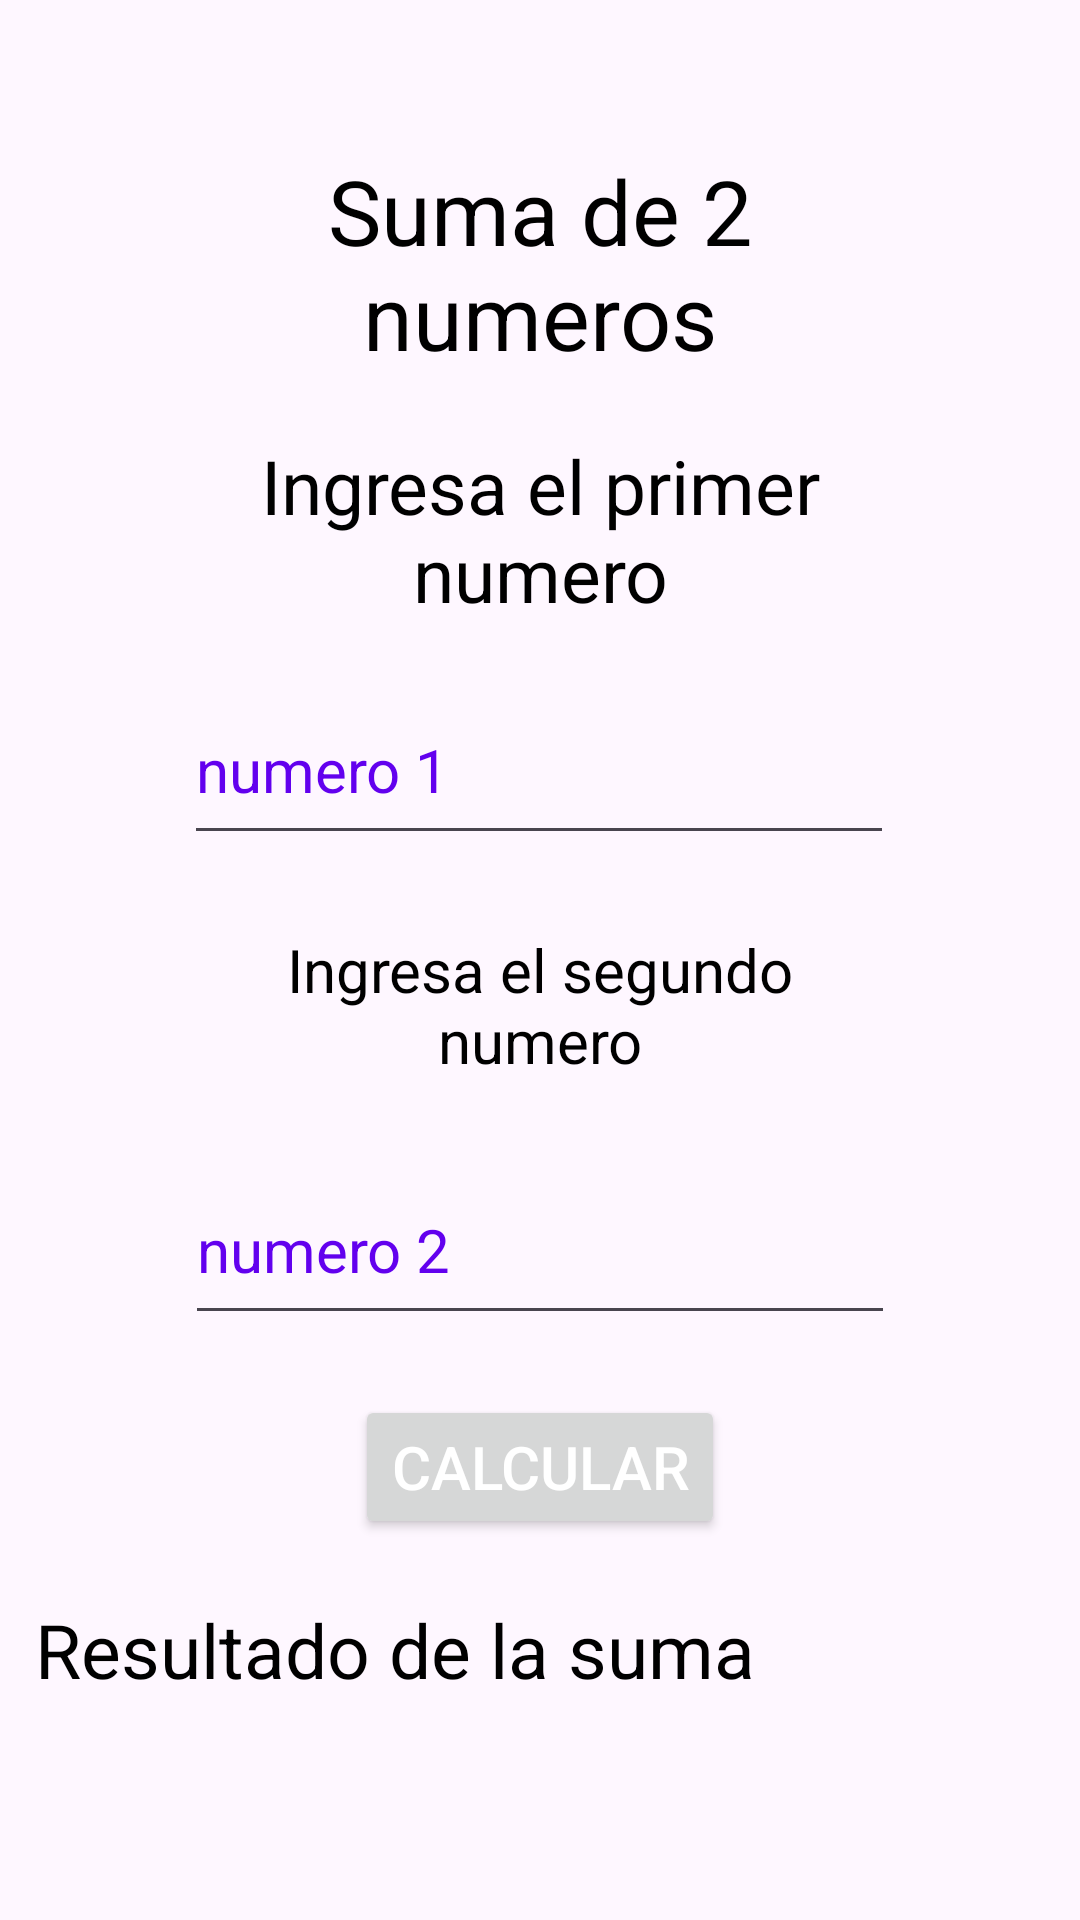

Produce the Android XML layout that renders to this screen, including the resource entries it uses.
<!-- AndroidManifest.xml: application theme Theme.P3_7s21 -->
<!-- res/layout/activity_suma2num.xml -->
<?xml version="1.0" encoding="utf-8"?>
<androidx.constraintlayout.widget.ConstraintLayout xmlns:android="http://schemas.android.com/apk/res/android"
    xmlns:app="http://schemas.android.com/apk/res-auto"
    xmlns:tools="http://schemas.android.com/tools"
    android:layout_width="match_parent"
    android:layout_height="match_parent"
    tools:context=".suma2numActivity">

    <TextView
        android:id="@+id/lblresp3"
        android:layout_width="122dp"
        android:layout_height="66dp"
        android:layout_marginTop="20dp"
        android:textColor="@color/black"
        android:textSize="25sp"
        app:layout_constraintEnd_toEndOf="parent"
        app:layout_constraintHorizontal_bias="0.858"
        app:layout_constraintStart_toStartOf="parent"
        app:layout_constraintTop_toBottomOf="@+id/textView15" />

    <TextView
        android:id="@+id/textView15"
        android:layout_width="287dp"
        android:layout_height="38dp"
        android:layout_marginTop="20dp"
        android:text="@string/p3lbltext"
        android:textColor="@color/black"
        android:textSize="25sp"
        app:layout_constraintEnd_toEndOf="parent"
        app:layout_constraintHorizontal_bias="0.161"
        app:layout_constraintStart_toStartOf="parent"
        app:layout_constraintTop_toBottomOf="@+id/btnsuma3"
        tools:ignore="TextSizeCheck" />

    <Button
        android:id="@+id/btnsuma3"
        android:layout_width="wrap_content"
        android:layout_height="wrap_content"
        android:layout_marginTop="20dp"
        android:onClick="calcular"
        android:text="@string/p3btntext"
        android:textColor="@color/white"
        android:textSize="20sp"
        app:layout_constraintEnd_toEndOf="parent"
        app:layout_constraintStart_toStartOf="parent"
        app:layout_constraintTop_toBottomOf="@+id/txtnum2p2" />

    <EditText
        android:id="@+id/txtnum2p2"
        android:layout_width="wrap_content"
        android:layout_height="60dp"
        android:layout_marginTop="20dp"
        android:ems="10"
        android:hint="@string/p3textnum2f"
        android:inputType="number"
        android:textColorHint="@color/design_default_color_primary"
        android:textSize="20sp"
        app:layout_constraintEnd_toEndOf="parent"
        app:layout_constraintStart_toStartOf="parent"
        app:layout_constraintTop_toBottomOf="@+id/textView14" />

    <TextView
        android:id="@+id/textView14"
        android:layout_width="200dp"
        android:layout_height="60dp"
        android:layout_marginTop="20dp"
        android:gravity="center|center_horizontal"
        android:text="@string/p3textnum2"
        android:textColor="@color/black"
        android:textSize="20sp"
        app:layout_constraintEnd_toEndOf="parent"
        app:layout_constraintStart_toStartOf="parent"
        app:layout_constraintTop_toBottomOf="@+id/txtnum1p1" />

    <EditText
        android:id="@+id/txtnum1p1"
        android:layout_width="wrap_content"
        android:layout_height="60dp"
        android:layout_marginTop="20dp"
        android:ems="10"
        android:hint="@string/p3textnum1f"
        android:inputType="number"
        android:textColorHint="@color/design_default_color_primary"
        android:textSize="20sp"
        app:layout_constraintEnd_toEndOf="parent"
        app:layout_constraintHorizontal_bias="0.497"
        app:layout_constraintStart_toStartOf="parent"
        app:layout_constraintTop_toBottomOf="@+id/textView13" />

    <TextView
        android:id="@+id/textView13"
        android:layout_width="200dp"
        android:layout_height="60dp"
        android:layout_marginTop="25dp"
        android:gravity="center|center_horizontal"
        android:text="@string/p3textnum1"
        android:textColor="@color/black"
        android:textSize="25sp"
        app:layout_constraintEnd_toEndOf="parent"
        app:layout_constraintStart_toStartOf="parent"
        app:layout_constraintTop_toBottomOf="@+id/textView11" />

    <TextView
        android:id="@+id/textView11"
        android:layout_width="250dp"
        android:layout_height="70dp"
        android:layout_marginTop="50dp"
        android:gravity="center|center_horizontal"
        android:text="@string/titulop3"
        android:textColor="@color/black"
        android:textSize="30sp"
        app:layout_constraintEnd_toEndOf="parent"
        app:layout_constraintStart_toStartOf="parent"
        app:layout_constraintTop_toTopOf="parent" />
</androidx.constraintlayout.widget.ConstraintLayout>
<!-- resources referenced by this layout -->
<resources>
  <string name="p3btntext">Calcular</string>
  <string name="p3lbltext">Resultado de la suma</string>
  <string name="p3textnum1">Ingresa el primer numero</string>
  <string name="p3textnum1f">numero 1</string>
  <string name="p3textnum2">Ingresa el segundo numero</string>
  <string name="p3textnum2f">numero 2</string>
  <string name="titulop3">Suma de 2 numeros</string>
  <style name="Theme.P3_7s21" parent="Base.Theme.P3_7s21" />
  <style name="Base.Theme.P3_7s21" parent="Theme.Material3.DayNight.NoActionBar">
          
          
      </style>
  <!-- not gathered from this repository: default colours our renderer supplied (Android Studio template values) -->
  <color name="black">#FF000000</color>
  <color name="white">#FFFFFFFF</color>
</resources>
